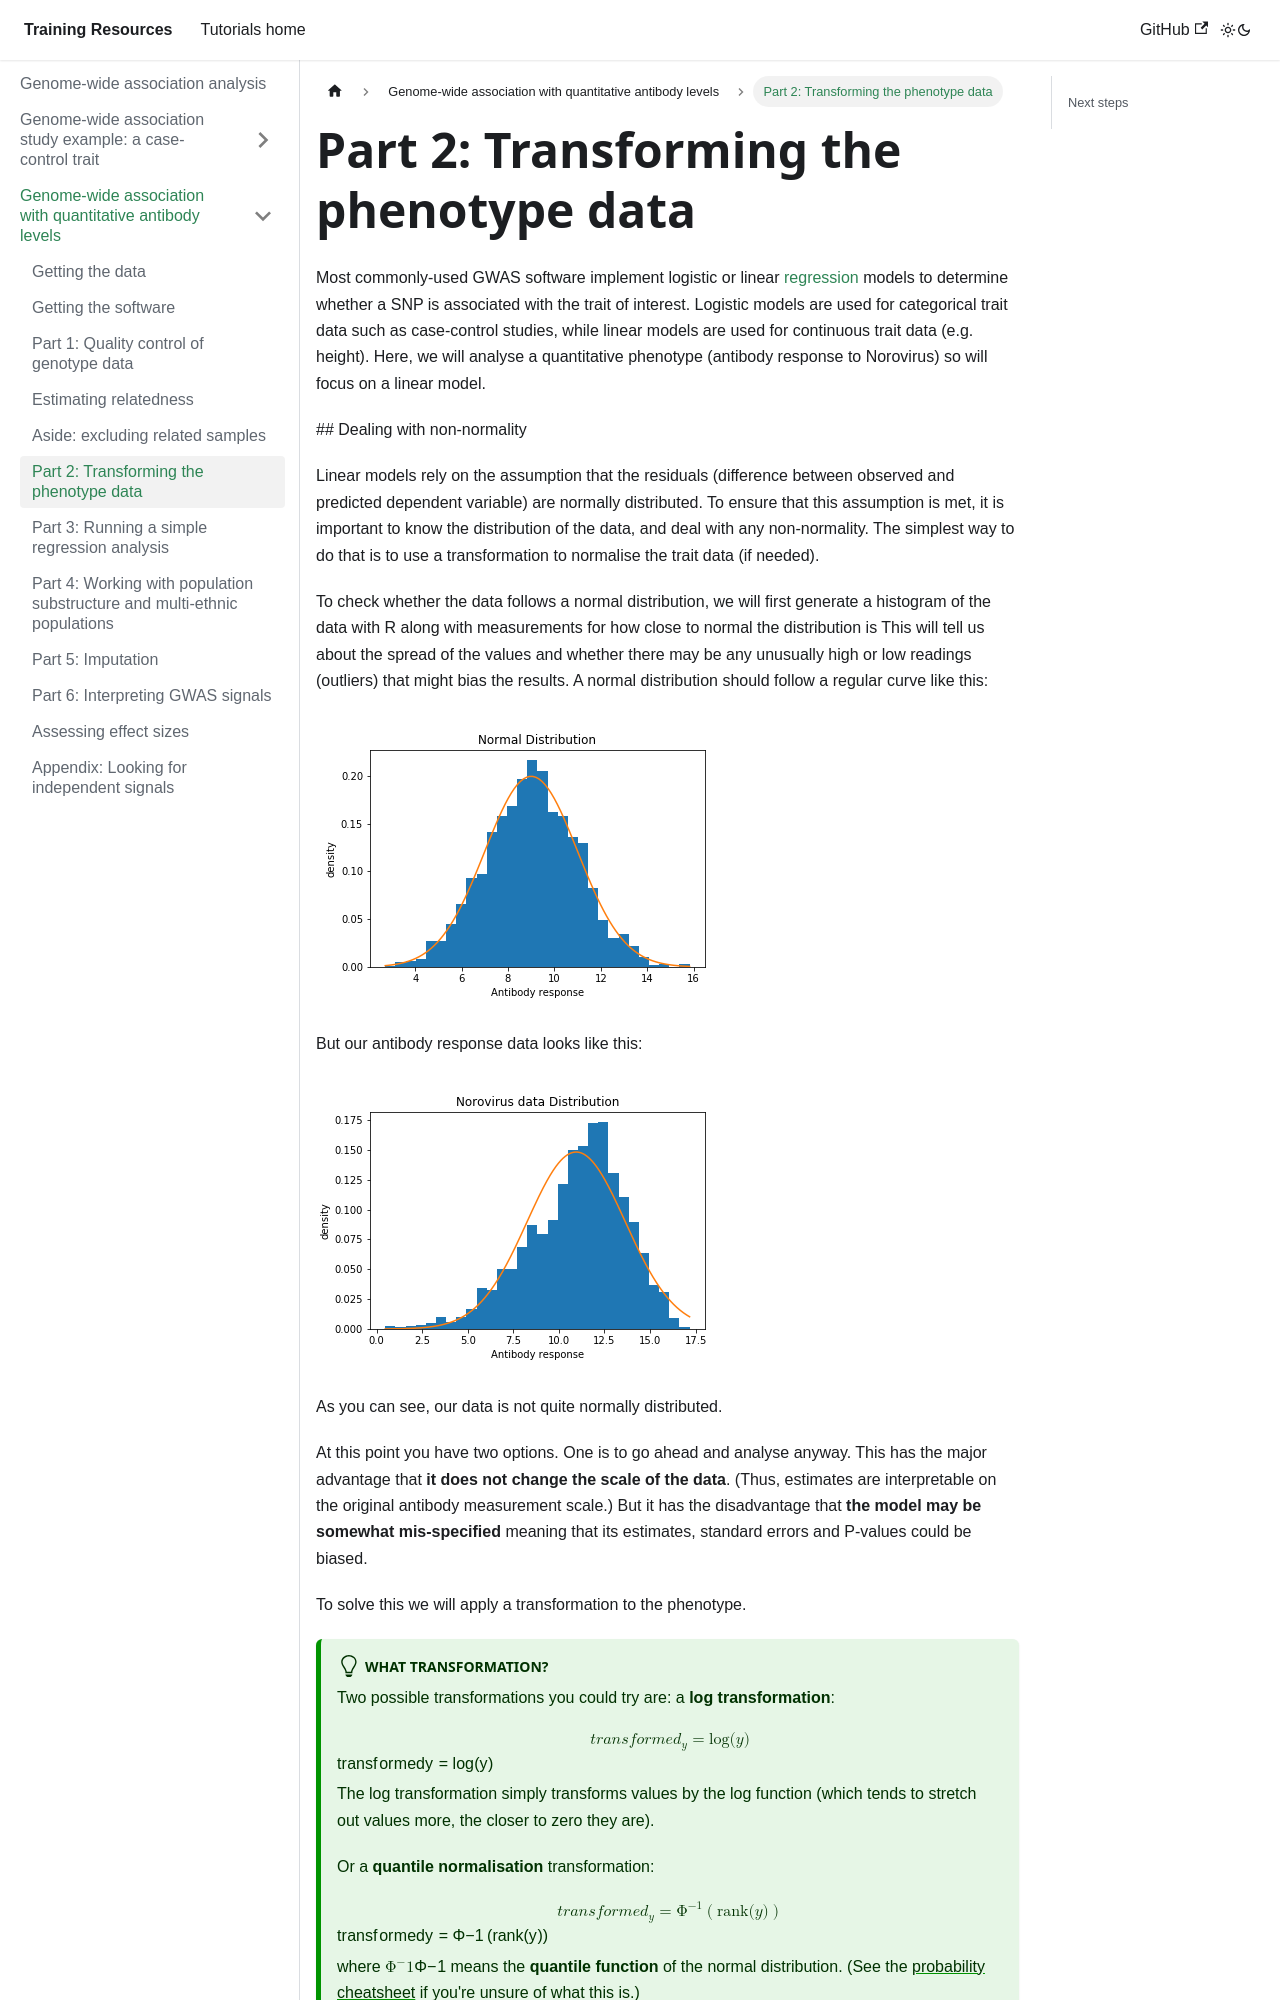

repository: chg-training/chg-training-resources · page: genome_wide_association_studies/quantitative_trait_gwas/phenotype_qc/index.html · generator: docusaurus

---
sidebar_position: 6.5
---

# Part 2: Transforming the phenotype data

Most commonly-used GWAS software implement
logistic or linear
[regression](../../statistical_modelling/regression_101/README.md) models to determine whether a SNP
is associated with the trait of interest.  Logistic models are used for categorical trait data such as case-control
studies, while linear models are used for continuous trait data (e.g. height).  Here, we will analyse a quantitative
phenotype (antibody response to Norovirus) so will focus on a linear model.

## Dealing with non-normality

Linear models rely on the assumption that the residuals (difference between observed and predicted dependent variable)
are normally distributed. To ensure that this assumption is met, it is important to know the distribution of the data,
and deal with any non-normality.  The simplest way to do that is to use a transformation to normalise the trait
data (if needed).  

To check whether the data follows a normal distribution, we will first generate a histogram of the data with R along
with measurements for how close to normal the distribution is This will tell us about the spread of the values and whether there may be any
unusually high or low readings (outliers) that might bias the results. A normal distribution should follow a regular
curve like this:

![img](images/normal_distribution.png)

But our antibody response data looks like this:

![img](images/antibody_response_distribution.png)

As you can see, our data is not quite normally distributed.

At this point you have two options.  One is to go ahead and analyse anyway.  This has the major advantage that **it does not change the scale of the data**. (Thus, estimates are interpretable on the original antibody measurement scale.)  But it has the disadvantage that **the model may be somewhat mis-specified** meaning that its estimates, standard errors and P-values could be biased.

To solve this we will apply a transformation to the phenotype.
